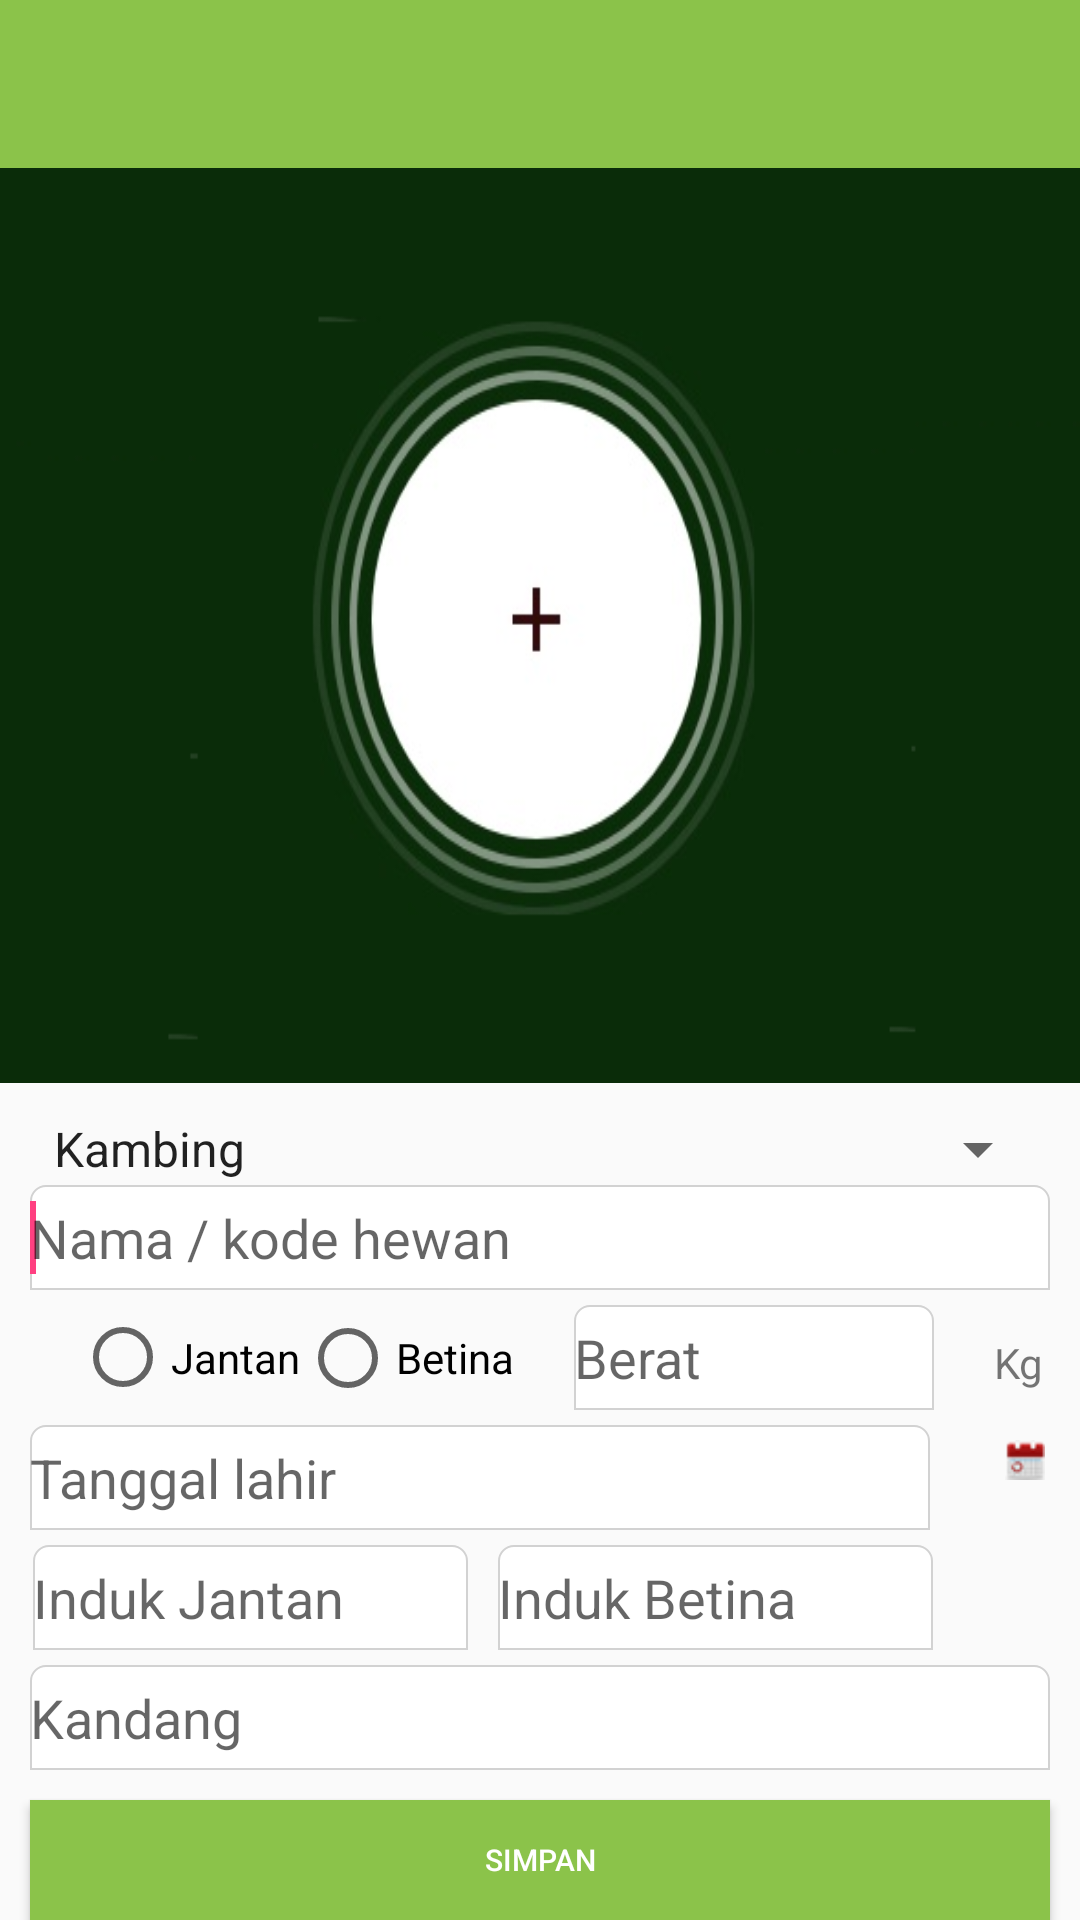

Layout XML and referenced resources for this Android screen:
<!-- AndroidManifest.xml: application theme AppTheme -->
<!-- res/layout/tambahternak.xml -->
<?xml version="1.0" encoding="utf-8"?>
<LinearLayout xmlns:android="http://schemas.android.com/apk/res/android"
    android:layout_width="fill_parent"
    android:layout_height="wrap_content" >

    <LinearLayout
        android:layout_width="fill_parent"
        android:layout_height="fill_parent"
        android:orientation="vertical" >

        <include
            android:id="@+id/toolbar"
            layout="@layout/toolbar" />

        <ImageView
            android:id="@+id/fototernak"
            android:layout_width="match_parent"
            android:layout_height="350dp"
            android:layout_gravity="center_horizontal"
            android:layout_marginTop="0dp"
            android:layout_weight="6.24"
            android:background="@drawable/fg"
            android:contentDescription="TODO" />

        <Spinner
            android:id="@+id/id_jenis_ternak"
            android:layout_width="match_parent"
            android:layout_marginTop="10dp"
            android:layout_height="wrap_content"
            android:layout_marginLeft="10dp"
            android:layout_marginRight="10dp"
            android:entries="@array/JTlist"
            android:prompt="@string/JT1" >
        </Spinner>

        <EditText
            android:id="@+id/id_nama_ternak"
            android:layout_width="match_parent"
            android:layout_height="35dp"
            android:layout_marginLeft="10dp"
            android:layout_marginRight="10dp"
            android:ems="10"
            android:background="@drawable/edittext"
            android:hint="Nama / kode hewan" >

            <requestFocus />
        </EditText>

        <TableRow
            android:id="@+id/gabungyuuk"
            android:layout_width="match_parent"
            android:layout_marginLeft="10dp"
            android:layout_marginTop="5dp"
            android:layout_marginRight="10dp"
            android:layout_height="wrap_content"
            android:orientation="horizontal" >

            <RadioGroup
                android:id="@+id/jekelternak"
                android:layout_width="wrap_content"
                android:layout_height="wrap_content"
                android:orientation="horizontal" >

                <RadioButton
                    android:id="@+id/idjantan"
                    android:layout_width="wrap_content"
                    android:layout_height="35dp"
                    android:layout_marginLeft="15dp"
                    android:text="Jantan" />

                <RadioButton
                    android:id="@+id/idbetina"
                    android:layout_width="wrap_content"
                    android:layout_height="wrap_content"
                    android:text="Betina" />
            </RadioGroup>

            <EditText
                android:id="@+id/id_berat"
                android:layout_width="120dp"
                android:layout_height="35dp"
                android:ems="10"
                android:layout_marginLeft="20dp"
                android:hint="Berat"
                android:background="@drawable/edittext"
                android:inputType="number" />

            <TextView
                android:id="@+id/idkg"
                android:layout_width="wrap_content"
                android:layout_height="wrap_content"
                android:text="Kg"
                android:layout_marginLeft="20dp"/>
        </TableRow>

        <TableRow
            android:id="@+id/gabungyuuklagi"
            android:layout_width="match_parent"
            android:layout_height="wrap_content"
            android:layout_marginTop="5dp"
            android:orientation="horizontal" >

            <EditText
                android:id="@+id/tgllahir"
                android:layout_width="300dp"
                android:layout_height="35dp"
                android:editable="false"
                android:layout_marginLeft="10dp"
                android:layout_marginRight="10dp"
                android:ems="10"
                android:hint="Tanggal lahir"
                android:background="@drawable/edittext"
                android:inputType="date" />

            <ImageView
                android:id="@+id/tanggalbutton"
                android:layout_width="40px"
                android:layout_height="40px"
                android:layout_marginLeft="15dp"
                android:layout_marginTop="5dp"
                android:contentDescription="selectdate"
                android:cropToPadding="true"
                android:editable="false"
                android:inputType="date"
                android:src="@drawable/ic_datepicker" />
        </TableRow>

        <TableRow
            android:id="@+id/indk"
            android:layout_width="match_parent"
            android:layout_marginLeft="10dp"
            android:layout_marginRight="10dp"
            android:layout_marginTop="5dp"
            android:layout_height="wrap_content"
            android:orientation="horizontal" >

            <EditText
                android:id="@+id/indukjantan"
                android:layout_width="145dp"
                android:layout_height="35dp"
                android:layout_marginLeft="1dp"
                android:hint="Induk Jantan"
                android:background="@drawable/edittext"
                android:paddingRight="10dp" />

            <EditText
                android:id="@+id/indukbetina"
                android:layout_width="145dp"
                android:layout_height="35dp"
                android:layout_marginLeft="10dp"
                android:background="@drawable/edittext"
                android:hint="Induk Betina"
                android:paddingRight="10dp" />
        </TableRow>

        <EditText
            android:id="@+id/status"
            android:layout_width="match_parent"
            android:layout_height="35dp"
            android:layout_marginTop="5dp"
            android:layout_marginLeft="10dp"
            android:layout_marginRight="10dp"
            android:hint="Kandang"
            android:background="@drawable/edittext"
            android:paddingRight="10dp" />

        <Button
            android:id="@+id/btn_simpan"
            android:layout_width="match_parent"
            android:layout_height="40dp"
            android:background="#8BC34A"
            android:layout_marginLeft="10dp"
            android:layout_marginRight="10dp"
            android:layout_marginTop="10dp"
            android:text="SIMPAN"
            android:textColor="@color/white"
            android:textSize="30px" />
    </LinearLayout>

</LinearLayout>
<!-- res/layout/toolbar.xml (included above) -->
<?xml version="1.0" encoding="utf-8"?>
<android.support.v7.widget.Toolbar xmlns:android="http://schemas.android.com/apk/res/android"
    xmlns:local="http://schemas.android.com/apk/res-auto"
    android:id="@+id/toolbar"
    android:layout_width="match_parent"
    android:layout_height="wrap_content"
    android:minHeight="?attr/actionBarSize"
    android:background="#8BC34A"
    local:theme="@style/ThemeOverlay.AppCompat.Dark.ActionBar"
    local:popupTheme="@style/ThemeOverlay.AppCompat.Light" />
<!-- resources referenced by this layout -->
<resources>
  <string-array name="JTlist">
          <item>Kambing</item>
          <item>Sapi</item>
      </string-array>
  <color name="white">#ffffff</color>
  <!-- drawable edittext (drawable) -->
  <?xml version="1.0" encoding="utf-8"?>
  <shape xmlns:android="http://schemas.android.com/apk/res/android"
  	android:shape="rectangle" android:padding="10dp">
   	<solid android:color="#FFFFFF"/>
   	<stroke
          android:width="0.5dp"
          android:color="#d2d2d2" />
   	<corners android:topLeftRadius="5dp"
   	    android:topRightRadius="5dp"/>
  </shape>
  <!-- drawable fg: png bitmap (drawable, 58176 bytes) -->
  <!-- drawable ic_datepicker: png bitmap (drawable, 1142 bytes) -->
  <string name="JT1">Sapi</string>
  <style name="AppTheme" parent="Theme.AppCompat.Light.NoActionBar">
          
          <item name="colorPrimary">@color/colorPrimary</item>
          <item name="colorPrimaryDark">@color/colorPrimaryDark</item>
          <item name="colorAccent">@color/colorAccent</item>
      </style>
  <color name="colorPrimary">#3F51B5</color>
  <color name="colorPrimaryDark">#EF5350</color>
  <color name="colorAccent">#FF4081</color>
</resources>
